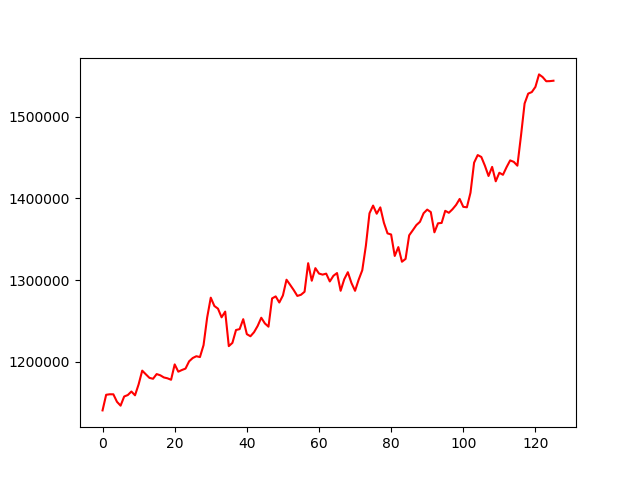

The file beside this chart, header and first rows:
, 0
0, 1140636
1, 1159748
2, 1160371
3, 1160320
4, 1151162
5, 1146432
6, 1157674
7, 1159430
8, 1163746
9, 1159116
10, 1172481
11, 1189304
12, 1184813
13, 1180466
14, 1179339
15, 1185088
16, 1183609
17, 1180967
18, 1179912
19, 1178136
20, 1196920
21, 1188030
22, 1190071
23, 1191792
24, 1200698
25, 1204742
26, 1206936
27, 1205919
28, 1220511
29, 1254286
30, 1278601
31, 1268420
32, 1265152
33, 1254559
34, 1261533
35, 1219292
36, 1223271
37, 1239021
38, 1240114
39, 1252271
40, 1233946
41, 1231377
42, 1236351
43, 1244014
44, 1254058
45, 1247113
46, 1243086
47, 1277695
48, 1280161
49, 1272682
50, 1281319
51, 1300572
52, 1294334
53, 1287876
54, 1280732
55, 1282140
56, 1285814
57, 1320768
58, 1299336
59, 1314737
... 66 more rows
